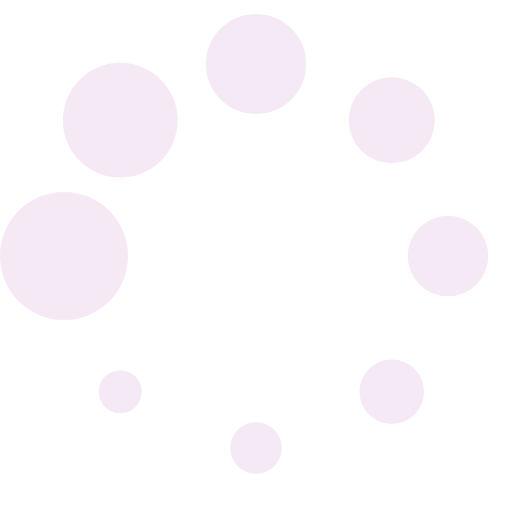
t = 0.00 s
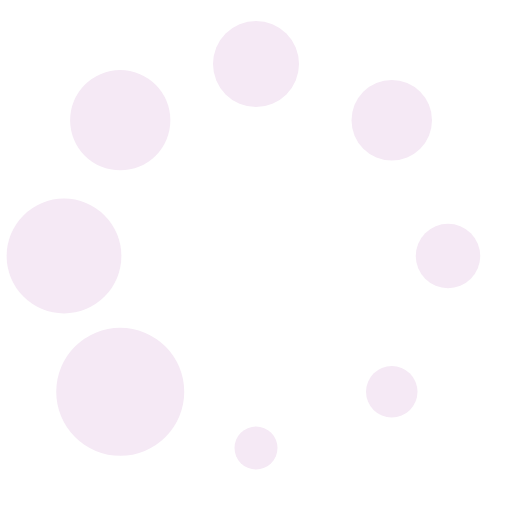
t = 0.13 s
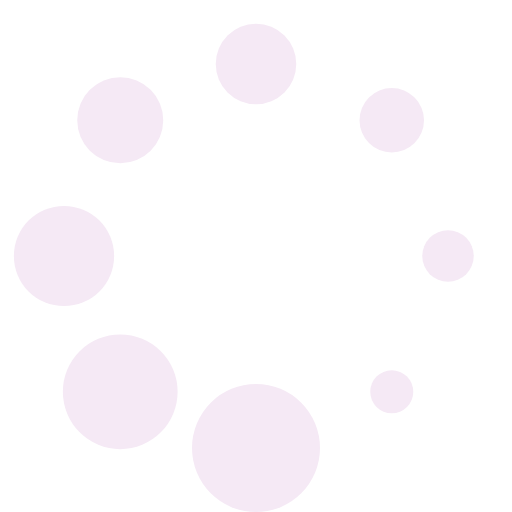
t = 0.23 s
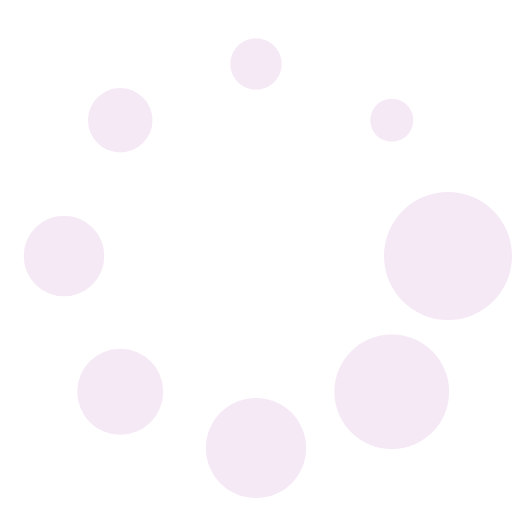
t = 0.36 s
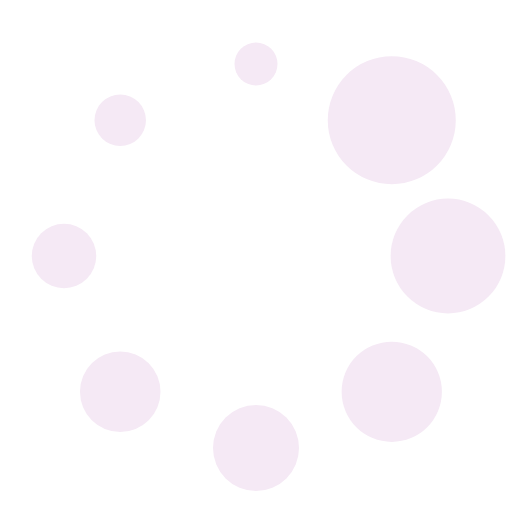
t = 0.49 s
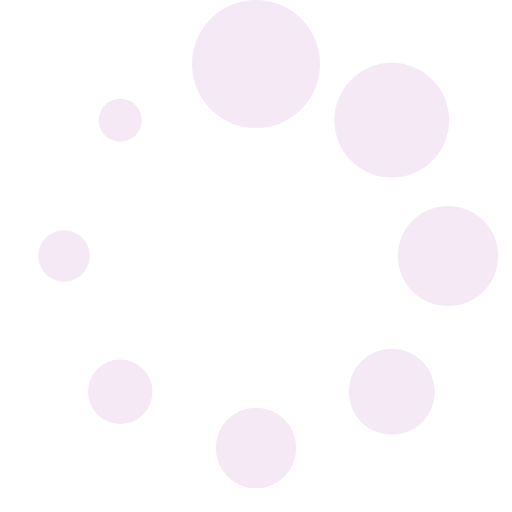
t = 0.59 s

The animated SVG that drew these frames (rendered in a browser with its animation timeline set to each time). Animation: 1 SMIL element (animateTransform=1); one cycle of 0.72 s, repeats indefinitely.

<?xml version="1.0" encoding="UTF-8" standalone="no"?><svg xmlns:svg="http://www.w3.org/2000/svg" xmlns="http://www.w3.org/2000/svg" xmlns:xlink="http://www.w3.org/1999/xlink" version="1.0" width="64px" height="64px" viewBox="0 0 128 128" xml:space="preserve"><g><circle cx="16" cy="64" r="16" fill="#f5e9f5" fill-opacity="1"/><circle cx="16" cy="64" r="14.344" fill="#f5e9f5" fill-opacity="1" transform="rotate(45 64 64)"/><circle cx="16" cy="64" r="12.531" fill="#f5e9f5" fill-opacity="1" transform="rotate(90 64 64)"/><circle cx="16" cy="64" r="10.75" fill="#f5e9f5" fill-opacity="1" transform="rotate(135 64 64)"/><circle cx="16" cy="64" r="10.063" fill="#f5e9f5" fill-opacity="1" transform="rotate(180 64 64)"/><circle cx="16" cy="64" r="8.063" fill="#f5e9f5" fill-opacity="1" transform="rotate(225 64 64)"/><circle cx="16" cy="64" r="6.438" fill="#f5e9f5" fill-opacity="1" transform="rotate(270 64 64)"/><circle cx="16" cy="64" r="5.375" fill="#f5e9f5" fill-opacity="1" transform="rotate(315 64 64)"/><animateTransform attributeName="transform" type="rotate" values="0 64 64;315 64 64;270 64 64;225 64 64;180 64 64;135 64 64;90 64 64;45 64 64" calcMode="discrete" dur="720ms" repeatCount="indefinite"></animateTransform></g></svg>
